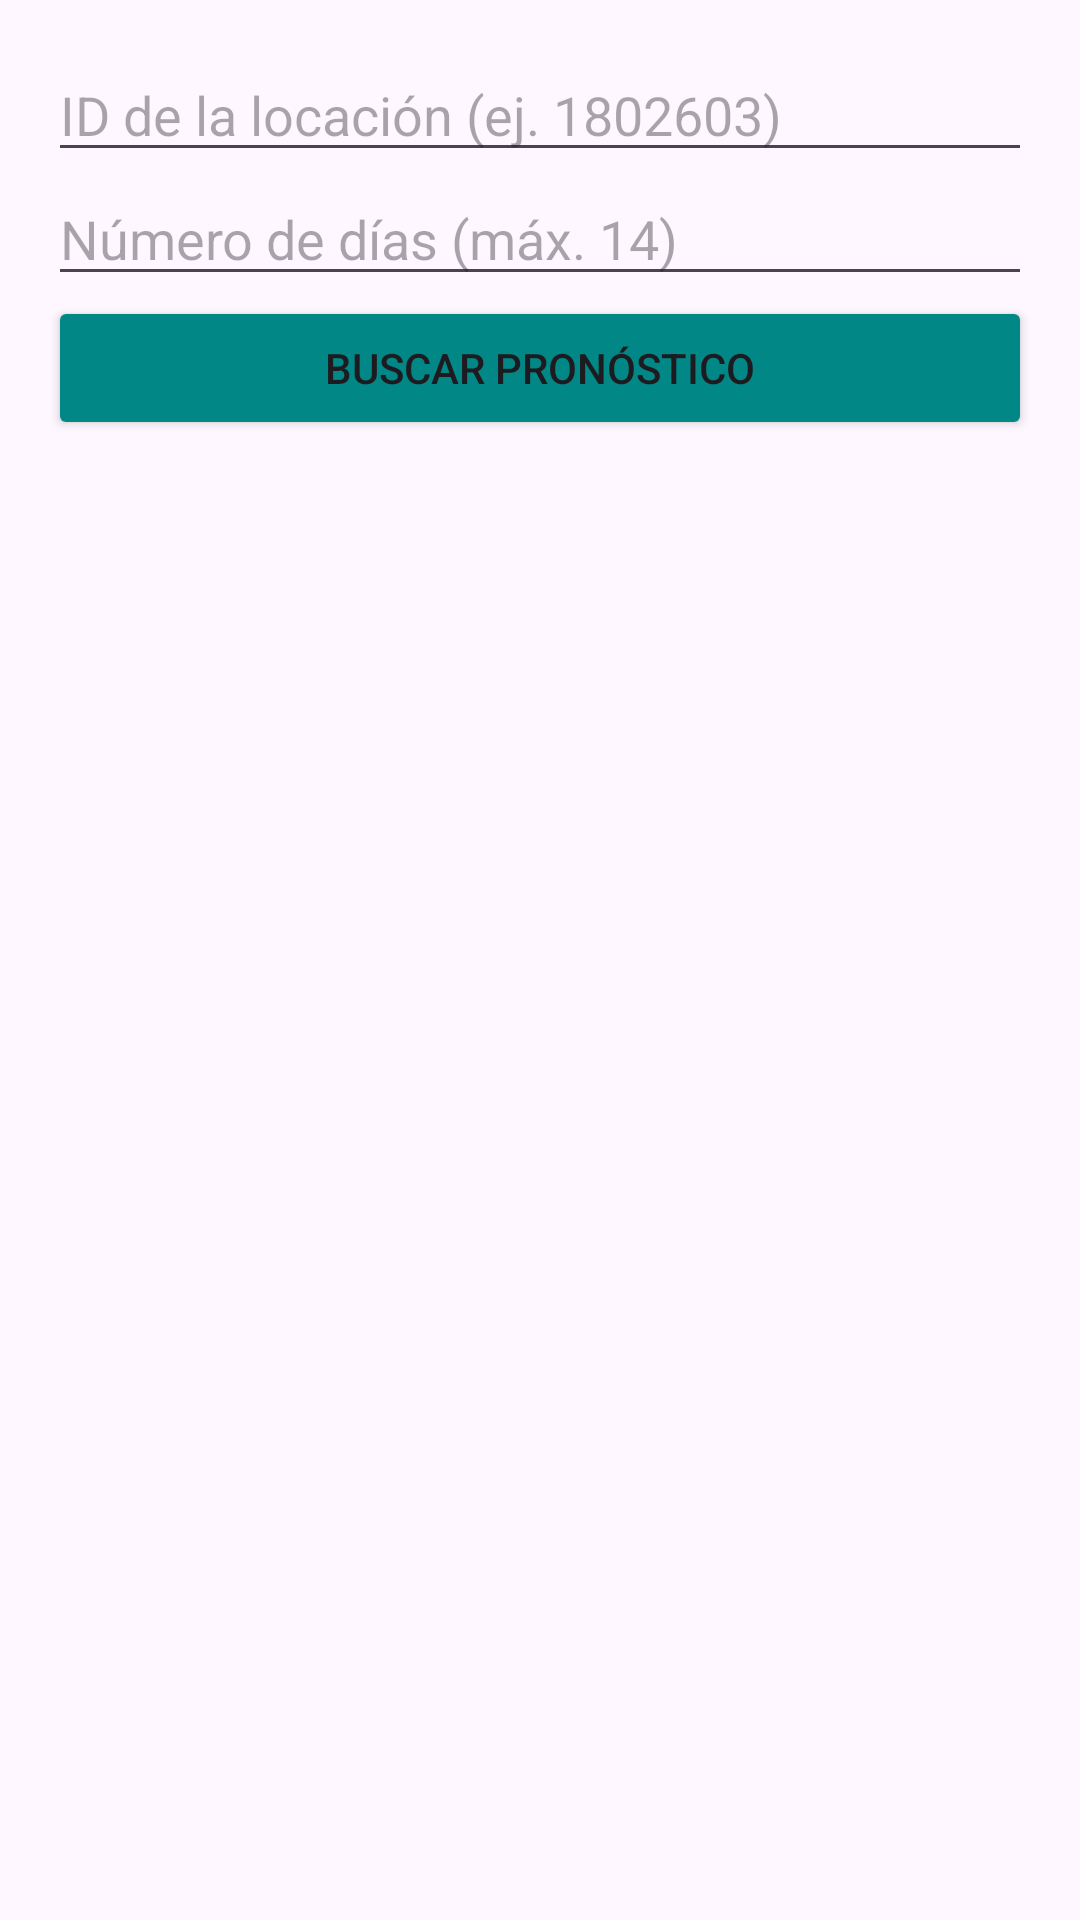

Write the Android layout XML for this screen, with the resource values it uses.
<!-- AndroidManifest.xml: application theme Theme.Lab4_20202396 -->
<!-- res/layout/fragment_forecast.xml -->
<?xml version="1.0" encoding="utf-8"?>
<LinearLayout xmlns:android="http://schemas.android.com/apk/res/android"
    android:orientation="vertical"
    android:padding="16dp"
    android:layout_width="match_parent"
    android:layout_height="match_parent">

    
    <EditText
        android:id="@+id/etManualId"
        android:layout_width="match_parent"
        android:layout_height="wrap_content"
        android:hint="ID de la locación (ej. 1802603)"
        android:inputType="number" />

    <EditText
        android:id="@+id/etManualDays"
        android:layout_width="match_parent"
        android:layout_height="wrap_content"
        android:hint="Número de días (máx. 14)"
        android:inputType="number" />

    <Button
        android:id="@+id/btnBuscarManual"
        android:layout_width="match_parent"
        android:layout_height="wrap_content"
        android:backgroundTint="@color/teal_700"
        android:text="Buscar pronóstico" />

    <androidx.recyclerview.widget.RecyclerView
        android:id="@+id/rvForecast"
        android:layout_width="match_parent"
        android:layout_height="0dp"
        android:layout_weight="1" />
</LinearLayout>
<!-- resources referenced by this layout -->
<resources>
  <color name="teal_700">#FF018786</color>
  <style name="Theme.Lab4_20202396" parent="Base.Theme.Lab4_20202396" />
  <style name="Base.Theme.Lab4_20202396" parent="Theme.Material3.DayNight.NoActionBar">
          
          <item name="colorPrimary">@color/teal_200</item>
      </style>
  <color name="teal_200">#FF03DAC5</color>
</resources>
